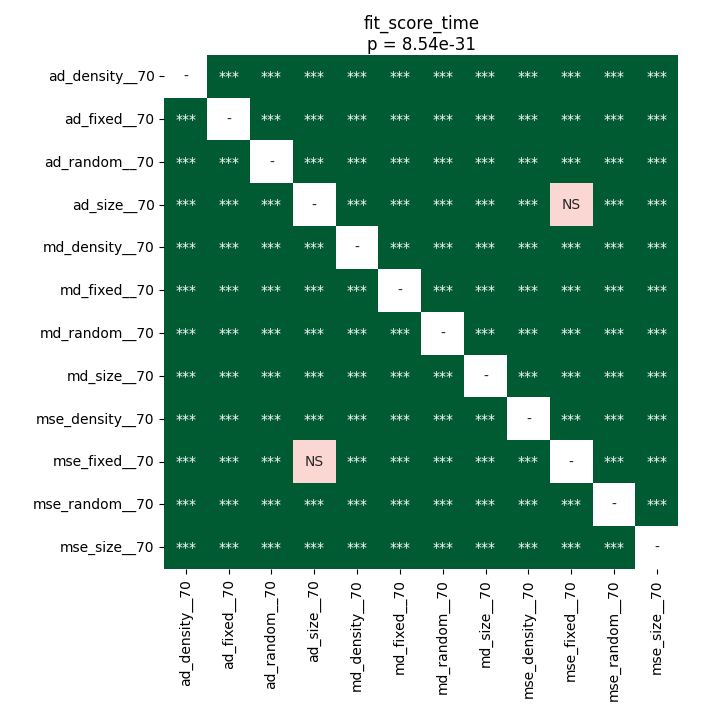

Data behind this chart, as committed beside it:
	ad_density__70	ad_fixed__70	ad_random__70	ad_size__70	md_density__70	md_fixed__70	md_random__70	md_size__70	mse_density__70	mse_fixed__70	mse_random__70	mse_size__70
ad_density__70	1.0	3.35693359375e-05	0.0001624	0.0007747	3.35693359375e-05	3.35693359375e-05	3.35693359375e-05	3.35693359375e-05	3.35693359375e-05	0.000598	3.35693359375e-05	3.35693359375e-05
ad_fixed__70	3.35693359375e-05	1.0	3.35693359375e-05	3.35693359375e-05	3.35693359375e-05	3.35693359375e-05	3.35693359375e-05	3.35693359375e-05	3.35693359375e-05	3.35693359375e-05	3.35693359375e-05	3.35693359375e-05
ad_random__70	0.0001624	3.35693359375e-05	1.0	3.35693359375e-05	3.35693359375e-05	3.35693359375e-05	3.35693359375e-05	3.35693359375e-05	3.35693359375e-05	3.35693359375e-05	3.35693359375e-05	3.35693359375e-05
ad_size__70	0.0007747	3.35693359375e-05	3.35693359375e-05	1.0	3.35693359375e-05	3.35693359375e-05	3.35693359375e-05	3.35693359375e-05	3.35693359375e-05	0.5966	3.35693359375e-05	3.35693359375e-05
md_density__70	3.35693359375e-05	3.35693359375e-05	3.35693359375e-05	3.35693359375e-05	1.0	3.35693359375e-05	3.35693359375e-05	3.35693359375e-05	6.603803790983607e-05	3.35693359375e-05	3.35693359375e-05	3.35693359375e-05
md_fixed__70	3.35693359375e-05	3.35693359375e-05	3.35693359375e-05	3.35693359375e-05	3.35693359375e-05	1.0	3.35693359375e-05	3.35693359375e-05	3.35693359375e-05	3.35693359375e-05	3.35693359375e-05	3.35693359375e-05
md_random__70	3.35693359375e-05	3.35693359375e-05	3.35693359375e-05	3.35693359375e-05	3.35693359375e-05	3.35693359375e-05	1.0	3.35693359375e-05	3.35693359375e-05	3.35693359375e-05	0.000598	3.35693359375e-05
md_size__70	3.35693359375e-05	3.35693359375e-05	3.35693359375e-05	3.35693359375e-05	3.35693359375e-05	3.35693359375e-05	3.35693359375e-05	1.0	3.35693359375e-05	3.35693359375e-05	3.35693359375e-05	3.35693359375e-05
mse_density__70	3.35693359375e-05	3.35693359375e-05	3.35693359375e-05	3.35693359375e-05	6.603803790983607e-05	3.35693359375e-05	3.35693359375e-05	3.35693359375e-05	1.0	3.35693359375e-05	3.35693359375e-05	3.35693359375e-05
mse_fixed__70	0.000598	3.35693359375e-05	3.35693359375e-05	0.5966	3.35693359375e-05	3.35693359375e-05	3.35693359375e-05	3.35693359375e-05	3.35693359375e-05	1.0	3.35693359375e-05	3.35693359375e-05
mse_random__70	3.35693359375e-05	3.35693359375e-05	3.35693359375e-05	3.35693359375e-05	3.35693359375e-05	3.35693359375e-05	0.000598	3.35693359375e-05	3.35693359375e-05	3.35693359375e-05	1.0	3.35693359375e-05
mse_size__70	3.35693359375e-05	3.35693359375e-05	3.35693359375e-05	3.35693359375e-05	3.35693359375e-05	3.35693359375e-05	3.35693359375e-05	3.35693359375e-05	3.35693359375e-05	3.35693359375e-05	3.35693359375e-05	1.0
